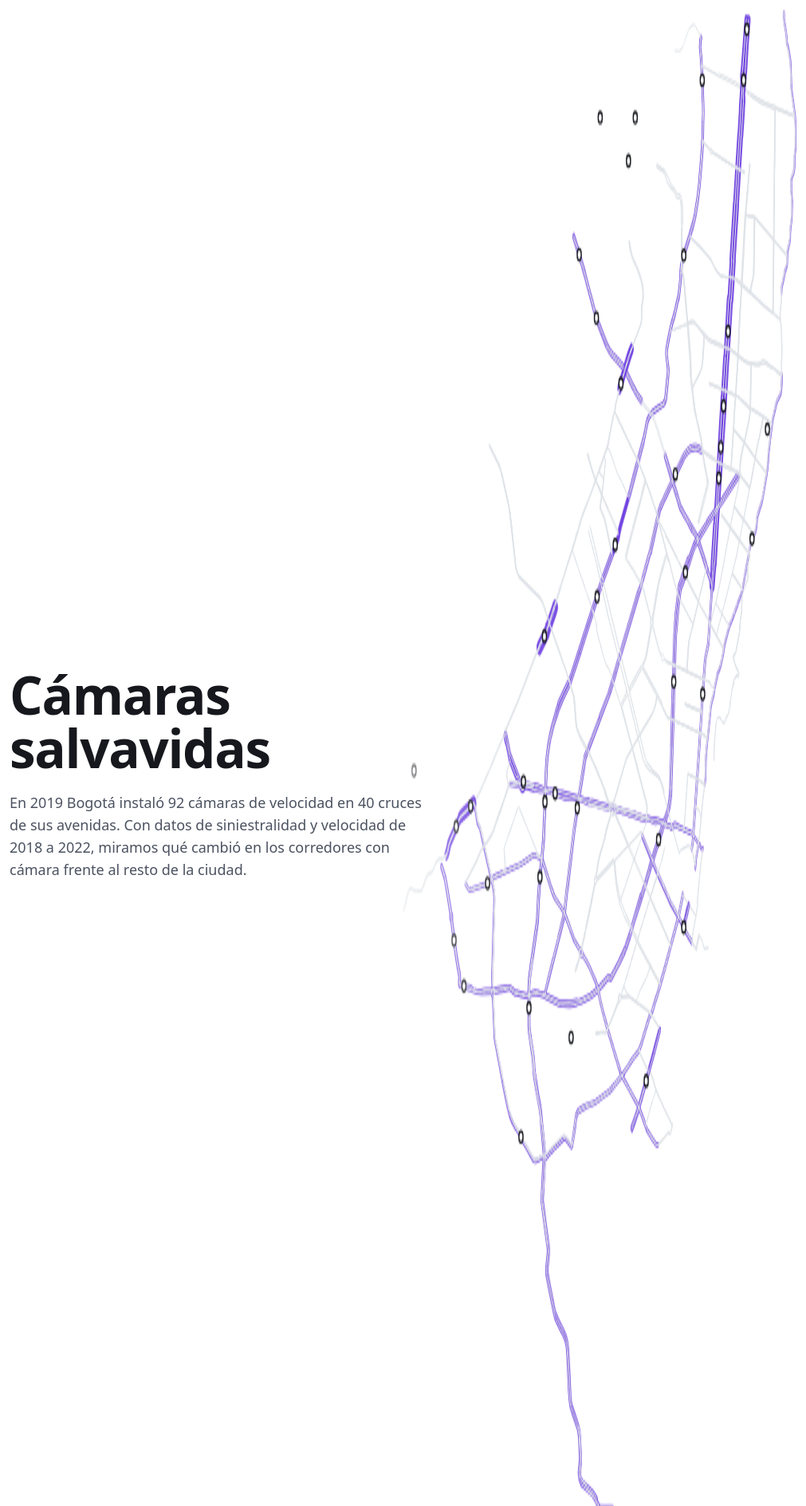
D3 v7 page, settled after 480 driven frames (8 s of simulated time); the page loaded 10 data file(s).


// ── js/app.js
(function () {
'use strict';

const C = n => getComputedStyle(document.documentElement).getPropertyValue(n).trim();
const nf = (v, d = 1) => d3.format(`,.${d}f`)(v).replace(/,/g, ' ').replace('.', ',').replace(/ /g, '.');
const fmt = (v, d = 1) => (v > 0 ? '+' : v < 0 ? '−' : '') + nf(Math.abs(v), d);
const pretty = n => (n || '').trim();
const reduced = matchMedia('(prefers-reduced-motion: reduce)').matches;
const dur = ms => reduced ? 0 : ms;

const tipEl = d3.select('#tip');
function tipShow(html, ev) {
  tipEl.html(html).style('opacity', 1);
  const w = tipEl.node().offsetWidth, h = tipEl.node().offsetHeight;
  let x = ev.clientX + 16, y = ev.clientY + 16;
  if (x + w > innerWidth - 8) x = ev.clientX - w - 16;
  if (y + h > innerHeight - 8) y = ev.clientY - h - 16;
  tipEl.style('left', x + 'px').style('top', y + 'px');
}
const tipHide = () => tipEl.style('opacity', 0);

let DATA, sitioById, rankByCorredor, ratioCiudad, maxDiff;

Promise.all([
  d3.json('data/sitios.json'), d3.json('data/camaras.json'), d3.json('data/tramos.geojson'),
  d3.json('data/corredores_ranking.json'), d3.json('data/tendencia.json'),
  d3.json('data/heatmap.json'), d3.json('data/efecto_promedio.json'),
  d3.json('data/exposicion_camaras.json'), d3.json('data/gravedad_franja.json'), d3.json('data/calidad.json')
]).then(([sitios, camaras, tramos, ranking, tendencia, heat, efecto, exposicion, gravedad, calidad]) => {
  DATA = { sitios, camaras, tramos, ranking, tendencia, heat, efecto, exposicion, gravedad, calidad };
  sitioById = new Map(sitios.map(s => [s.sitio, s]));
  rankByCorredor = new Map(ranking.map(r => [r.corredor, r]));
  ratioCiudad = 1 + (ranking[0] ? ranking[0].cambio_pct_ciudad / 100 : 1);
  maxDiff = d3.max(ranking, r => Math.abs(r.despues - r.antes * ratioCiudad)) || 1;
  tramos.features.forEach(f => { f.properties.camaras_km = f.properties.distancia_m > 0 ? f.properties.n_camaras / (f.properties.distancia_m / 1000) : 0; });
  drawHero();
  initStory();
  initExplorer();
  drawHeat();
  drawTrend();
  drawEffect();
  drawDose();
  drawVelGrav();
  let rt; addEventListener('resize', () => { clearTimeout(rt); rt = setTimeout(() => { drawHero(); drawTrend(); drawEffect(); drawDose(); drawHeat(); drawRank(); drawSide(); }, 200); });
}).catch(err => {
  document.body.insertAdjacentHTML('afterbegin',
    `<p style="padding:16px;color:#f05d5d">No se pudieron cargar los datos (${err.message}). Sirve la carpeta con <code>python3 -m http.server</code>; no abras el archivo directamente.</p>`);
});

function statsDe(row) {
  if (!row) return { diff: 0, pct: null, z: 0 };
  const a = row.antes, d = row.despues, Ex = a * ratioCiudad;
  return { diff: d - Ex, pct: Ex > 0 ? (d / Ex - 1) * 100 : null, z: Ex > 0 ? (d - Ex) / Math.sqrt(Ex) : 0 };
}
function clsDe(row) {
  const z = statsDe(row).z;
  return z <= -1.96 ? 'neg' : z >= 1.96 ? 'pos' : 'mid';
}
function corredorDeTramo(f) {
  const ids = (f.properties.sitios || '').split(';').filter(Boolean);
  for (const id of ids) { const s = sitioById.get(id); if (s) return s.corredor; }
  return null;
}

function drawHero() {
  const cv = document.getElementById('heroRoads'), box = cv.getBoundingClientRect(), dpr = Math.min(2, devicePixelRatio || 1);
  cv.width = box.width * dpr; cv.height = box.height * dpr;
  const ctx = cv.getContext('2d'); ctx.scale(dpr, dpr);
  const w = box.width, h = box.height, left = w > 820 ? w * 0.5 : 0;
  const pj = d3.geoMercator().fitExtent([[left, 20], [w - 20, h - 20]], DATA.tramos);
  const p = d3.geoPath(pj, ctx);
  ctx.clearRect(0, 0, w, h); ctx.lineCap = 'round';
  DATA.tramos.features.forEach(f => {
    ctx.beginPath(); p(f);
    if (f.properties.con_camara) { ctx.strokeStyle = C('--acc'); ctx.globalAlpha = .9; ctx.lineWidth = 1.8 + f.properties.camaras_km * 3; }
    else { ctx.strokeStyle = C('--road2'); ctx.globalAlpha = 1; ctx.lineWidth = 1; }
    ctx.stroke();
  });
  DATA.sitios.forEach(s => { const [x, y] = pj([s.lon, s.lat]); ctx.beginPath(); ctx.arc(x, y, 2.6, 0, 7); ctx.fillStyle = '#fff'; ctx.strokeStyle = C('--ink'); ctx.lineWidth = 1.4; ctx.fill(); ctx.stroke(); });

  const ciudadCambio = (DATA.tendencia.CONTROL.at(-1).indice - 100);
  const muertos = DATA.efecto['CON MUERTOS'];
  const tiles = [
    { big: fmt((DATA.efecto.TODAS.razon_tasa - 1) * 100) + ' %', cls: DATA.efecto.TODAS.razon_tasa < 1 ? 'neg' : 'pos', d: 'siniestros en corredores con cámara' },
    { big: fmt(ciudadCambio) + ' %', cls: 'mid', d: 'en corredores sin cámara, mismo periodo' },
    { big: fmt((muertos.razon_tasa - 1) * 100) + ' %', cls: muertos.razon_tasa < 1 ? 'neg' : 'pos', d: 'siniestros con muertos cerca de las cámaras' }
  ];
  d3.select('#heroStats').selectAll('div').data(tiles).join('div').html(d => `<span class="big ${d.cls}">${d.big}</span><span>${d.d}</span>`);
}

function createMap(svgId, opt) {
  const W = opt.W || 700, H = opt.H || 820;
  const svg = d3.select(svgId).attr('viewBox', `0 0 ${W} ${H}`).attr('preserveAspectRatio', 'xMidYMid meet');
  const FB = opt.fitBox || [[40, 30], [W - 40, H - 30]];
  const proj = d3.geoMercator().fitExtent(FB, DATA.tramos);
  const path = d3.geoPath(proj);
  svg.append('rect').attr('width', W).attr('height', H).attr('fill', 'transparent');
  const gZoom = svg.append('g');
  const gRoads = gZoom.append('g'), gCam = gZoom.append('g'), gDots = gZoom.append('g');
  let T = d3.zoomIdentity, st = {};
  const zoom = d3.zoom().scaleExtent([1, 14]).translateExtent([[-300, -300], [W + 300, H + 300]])
    .on('zoom', ev => { T = ev.transform; gZoom.attr('transform', T); });
  if (opt.interactive) svg.call(zoom).on('dblclick.zoom', null); else svg.call(zoom).on('.zoom', null);

  gRoads.selectAll('path').data(DATA.tramos.features.filter(f => !f.properties.con_camara)).join('path')
    .attr('d', path).attr('fill', 'none').attr('stroke', C('--road2')).attr('stroke-width', 1.1).attr('vector-effect', 'non-scaling-stroke');

  const camF = DATA.tramos.features.filter(f => f.properties.con_camara).sort((a, b) => a.properties.camaras_km - b.properties.camaras_km);
  const camSel = gCam.selectAll('path').data(camF).join('path').attr('d', path).attr('fill', 'none')
    .attr('stroke-linecap', 'round').attr('vector-effect', 'non-scaling-stroke')
    .on('mousemove', (ev, d) => { if (st.lay === 'dens') tipShow(`<b>Tramo ${d.properties.tid}</b><br>${pretty(d.properties.via)} entre ${pretty(d.properties.entre)}<br><b>${nf(d.properties.camaras_km, 2)} cámaras por km</b>`, ev); })
    .on('mouseleave', tipHide);

  const qCol = k => k < 0.25 ? C('--acc3') : k < 0.6 ? C('--acc2') : C('--acc');
  const rad = d3.scaleSqrt().domain([0, maxDiff]).range([3.5, 16]);

  function render(next, animate = true) {
    st = Object.assign({ lay: 'sin', corr: '' }, next);
    const D = dur(animate ? 600 : 0);
    camSel.transition().duration(D)
      .attr('stroke', d => st.lay === 'dens' ? qCol(d.properties.camaras_km) : (st.corr && corredorDeTramo(d) === st.corr) ? C('--acc') : C('--acc3'))
      .attr('stroke-width', d => st.lay === 'dens' ? 2 + d.properties.camaras_km * 6 : (st.corr && corredorDeTramo(d) === st.corr) ? 3.2 : 2)
      .attr('opacity', d => !st.corr || corredorDeTramo(d) === st.corr ? 1 : 0.25);
    drawDots(D);
    if (opt.onRender) opt.onRender(st);
  }

  function pass(s) { return !st.corr || s.corredor === st.corr; }

  function drawDots(D) {
    const sin = st.lay === 'sin';
    const data = DATA.sitios.slice().sort((a, b) => Math.abs(statsDe(rankByCorredor.get(b.corredor)).diff) - Math.abs(statsDe(rankByCorredor.get(a.corredor)).diff));
    const c = gDots.selectAll('circle').data(data, d => d.sitio).join(e => e.append('circle').attr('r', 0))
      .style('cursor', opt.interactive ? 'pointer' : null)
      .attr('cx', d => proj([d.lon, d.lat])[0]).attr('cy', d => proj([d.lon, d.lat])[1])
      .on('mousemove', (ev, d) => { if (pass(d)) tipShow(sitioHTML(d), ev); })
      .on('mouseleave', tipHide)
      .on('click', (ev, d) => { if (opt.onClickSite) opt.onClickSite(d); });
    c.transition().duration(D)
      .attr('r', d => !pass(d) ? 2.5 : sin ? rad(Math.abs(statsDe(rankByCorredor.get(d.corredor)).diff)) : 4.5)
      .attr('fill', d => !pass(d) ? C('--road2') : sin ? C('--' + clsDe(rankByCorredor.get(d.corredor))) : '#fff')
      .attr('stroke', d => !pass(d) ? 'none' : sin ? '#fff' : C('--ink'))
      .attr('stroke-width', d => sin ? 1.5 : 1.6)
      .attr('fill-opacity', d => sin && clsDe(rankByCorredor.get(d.corredor)) === 'mid' ? 0.85 : 1);
  }

  function sitioHTML(s) {
    const row = rankByCorredor.get(s.corredor), S = statsDe(row);
    const verdict = !row ? '<span style="color:var(--muted)">Sin datos de corredor</span>'
      : clsDe(row) === 'neg' ? '<span style="color:var(--neg)">Disminuyó más de lo esperado</span>'
      : clsDe(row) === 'pos' ? '<span style="color:var(--pos)">Aumentó más de lo esperado</span>'
      : '<span style="color:var(--muted)">Sin cambio significativo</span>';
    return `<b style="font-size:15px">${pretty(s.corredor)}</b><br><b>${verdict}</b><br>` +
      (row ? `siniestros: antes <b>${nf(row.antes, 0)}</b> · después <b>${nf(row.despues, 0)}</b><br>` : '') +
      `<span style="opacity:.65">${s.n_camaras} cámara${s.n_camaras > 1 ? 's' : ''} · desde ${s.fecha_activacion || '—'}</span>`;
  }

  return {
    render, sitioHTML,
    zoomBy: k => svg.transition().duration(dur(300)).call(zoom.scaleBy, k)
  };
}

function initStory() {
  const wide = innerWidth > 820;
  const map = wide ? createMap('#storyMap', { interactive: false, W: 1200, H: 800, fitBox: [[470, 40], [1160, 760]] })
                   : createMap('#storyMap', { interactive: false, W: 700, H: 760 });
  const leg = d3.select('#storyLegend');
  const L = {
    base: '<span><i class="l" style="background:var(--acc)"></i>Tramo con cámara</span><span><i class="c" style="border:1.6px solid var(--ink)"></i>Cruce con cámaras</span>',
    sin: '<span><i class="c" style="background:var(--neg)"></i>Disminuyó más de lo esperado</span><span><i class="c" style="background:var(--mid)"></i>Sin cambio significativo</span><span><i class="c" style="background:var(--pos)"></i>Aumentó más de lo esperado</span>'
  };
  const top = DATA.ranking.filter(r => r.cambio_pct !== null).sort((a, b) => a.cambio_pct - b.cambio_pct).slice(0, 3);
  d3.select('#topCorredores').text(top.map(r => pretty(r.corredor)).join(', '));
  const reduccion = (DATA.efecto.TODAS.razon_tasa - 1) * 100;
  d3.select('#efectoTexto').text(fmt(reduccion) + ' %');
  const scenes = [[{ lay: 'base' }, L.base], [{ lay: 'base' }, L.base], [{ lay: 'dens' }, L.base], [{ lay: 'sin' }, L.sin], [{ lay: 'sin' }, L.sin]];
  let cur = -1;
  const go = i => { if (i === cur) return; cur = i; map.render(scenes[i][0], true); leg.html(scenes[i][1]); };
  map.render(scenes[0][0], false); leg.html(scenes[0][1]);
  const steps = d3.selectAll('.step');
  const io = new IntersectionObserver(entries => {
    entries.forEach(e => { if (e.isIntersecting) { steps.classed('on', false); d3.select(e.target).classed('on', true); go(+e.target.dataset.scene); } });
  }, { rootMargin: '-45% 0px -45% 0px' });
  steps.each(function () { io.observe(this); });
}

const E = { lay: 'sin', corr: '' };
let EX;
function initExplorer() {
  EX = createMap('#expMap', {
    interactive: true, W: 700, H: 820,
    onClickSite: d => { E.corr = E.corr === d.corredor ? '' : d.corredor; d3.select('#fcorr').property('value', E.corr); updateExplorer(); },
    onRender: () => { drawRank(); drawSide(); drawSummary(); updateFilterUI(); }
  });
  d3.select('#flay').selectAll('button').data([['sin', 'Siniestros por corredor'], ['dens', 'Cámaras por km de tramo']]).join('button')
    .attr('type', 'button').attr('role', 'tab').text(d => d[1]).attr('aria-selected', d => d[0] === E.lay)
    .on('click', (ev, d) => { E.lay = d[0]; d3.select('#flay').selectAll('button').attr('aria-selected', o => o[0] === E.lay); updateExplorer(); });
  const corrs = [...new Set(DATA.sitios.map(s => s.corredor))].sort();
  d3.select('#fcorr').selectAll('option').data([''].concat(corrs)).join('option').attr('value', d => d).text(d => d ? pretty(d) : 'Toda la ciudad');
  d3.select('#fcorr').on('change', function () { E.corr = this.value; updateExplorer(); });
  d3.select('#fclear').on('click', () => { E.corr = ''; d3.select('#fcorr').property('value', ''); updateExplorer(); });
  d3.select('#zin').on('click', () => EX.zoomBy(1.6));
  d3.select('#zout').on('click', () => EX.zoomBy(1 / 1.6));
  d3.select('#zreset').on('click', () => { E.corr = ''; d3.select('#fcorr').property('value', ''); updateExplorer(); });
  updateExplorer(false);
}
function updateFilterUI() {
  d3.select('#fclear').property('hidden', !E.corr);
}
function updateExplorer(animate = true) {
  d3.select('#expLegend').html(E.lay === 'dens'
    ? '<div class="lg-g"><span class="lg-k">Cámaras por km</span><span><i class="l" style="background:var(--acc3)"></i>menos de 0,25</span><span><i class="l" style="background:var(--acc2);height:5px"></i>0,25 a 0,6</span><span><i class="l" style="background:var(--acc);height:7px"></i>más de 0,6</span></div>'
    : '<div class="lg-g"><span class="lg-k">Color</span><span><i class="c" style="background:var(--neg)"></i>Disminuyó</span><span><i class="c" style="background:var(--mid)"></i>Sin cambio</span><span><i class="c" style="background:var(--pos)"></i>Aumentó</span></div>');
  EX.render(Object.assign({}, E), animate);
}
function drawRank() {
  const svg = d3.select('#rank');
  d3.select('#sideT').text(E.lay === 'sin' ? 'Significancia del cambio' : 'Tramos por cámaras/km');
  d3.select('#sideSub').property('hidden', E.lay !== 'sin');
  svg.style('display', E.lay === 'sin' ? null : 'none'); if (E.lay !== 'sin') return;
  const pts = DATA.ranking.map(r => ({ r, a: r.antes, st: statsDe(r) })).filter(p => p.a > 0 && p.st.pct != null);
  const Wr = 460, m = { l: 46, r: 14, t: 10, b: 40 }, Hr = 320;
  svg.attr('viewBox', `0 0 ${Wr} ${Hr}`); svg.selectAll('*').remove();
  const xmax = d3.max(pts, p => p.a) * 1.08;
  const x = d3.scaleLinear().domain([0, xmax]).range([m.l, Wr - m.r]);
  const y = d3.scaleLinear().domain([-100, 150]).range([Hr - m.b, m.t]).clamp(true);
  const lim = a => 1.96 / Math.sqrt(2 * a * ratioCiudad) * 100;
  const xs = d3.range(xmax * 0.02, xmax, xmax / 120);
  svg.append('path').attr('fill', C('--bg2')).attr('d', d3.area().x(a => x(a)).y0(a => y(-lim(a))).y1(a => y(lim(a))).curve(d3.curveBasis)(xs));
  svg.append('g').attr('transform', `translate(${m.l},0)`)
    .call(d3.axisLeft(y).tickValues([-100, -50, 0, 50, 100, 150]).tickSize(-(Wr - m.l - m.r)).tickFormat(v => (v > 0 ? '+' : '') + v + '%'))
    .call(g => g.select('.domain').remove()).call(g => g.selectAll('.tick line').attr('stroke', v => v === 0 ? C('--muted') : C('--line')))
    .selectAll('text').attr('class', 'ax');
  svg.append('g').attr('transform', `translate(0,${Hr - m.b})`).call(d3.axisBottom(x).ticks(5).tickSize(0).tickPadding(8))
    .call(g => g.select('.domain').remove()).selectAll('text').attr('class', 'ax');
  svg.append('text').attr('class', 'ax').attr('x', Wr - m.r).attr('y', Hr - 6).attr('text-anchor', 'end').text('siniestros antes de las cámaras →');
  const g = svg.append('g');
  g.selectAll('circle').data(pts.sort((p, q) => Math.abs(q.st.diff) - Math.abs(p.st.diff)), p => p.r.corredor).join('circle')
    .attr('cx', p => x(p.a)).attr('cy', p => y(p.st.pct)).attr('r', 6.5)
    .attr('fill', p => C('--' + clsDe(p.r))).attr('stroke', '#fff').attr('stroke-width', 1.5)
    .attr('opacity', p => !E.corr || p.r.corredor === E.corr ? 1 : 0.2).style('cursor', 'pointer')
    .on('mousemove', (ev, p) => tipShow(`<b style="font-size:15px">${pretty(p.r.corredor)}</b><br>siniestros: antes <b>${nf(p.r.antes, 0)}</b> · después <b>${nf(p.r.despues, 0)}</b><br>cambio frente a lo esperado: <b>${fmt(p.st.pct)} %</b>`, ev))
    .on('mouseleave', tipHide)
    .on('click', (ev, p) => { E.corr = E.corr === p.r.corredor ? '' : p.r.corredor; d3.select('#fcorr').property('value', E.corr); updateExplorer(); });
  pts.filter(p => clsDe(p.r) !== 'mid').forEach(p => {
    g.append('text').attr('class', 'ax halo').attr('x', x(p.a) + 10).attr('y', y(p.st.pct) + 4).text(pretty(p.r.corredor));
  });
}
function drawSide() {
  const side = d3.select('#side').property('hidden', E.lay === 'sin'); if (E.lay === 'sin') return;
  const rows = DATA.tramos.features.filter(f => f.properties.con_camara && (!E.corr || corredorDeTramo(f) === E.corr))
    .map(f => f.properties).sort((a, b) => b.camaras_km - a.camaras_km);
  side.html('<div class="tw"><table><tr><th>Tramo</th><th>Vía</th><th>Cám./km</th></tr>' +
    rows.map(p => `<tr><td>${p.tid}</td><td>${pretty(p.via)}</td><td>${nf(p.camaras_km, 2)}</td></tr>`).join('') + '</table></div>');
}
function drawSummary() {
  const el = d3.select('#fsum');
  if (E.lay !== 'sin') { el.html('Las avenidas más brillantes tienen más cámaras por kilómetro: ahí es donde la cámara pesa más en la velocidad del tramo.'); return; }
  const rows = E.corr ? DATA.ranking.filter(r => r.corredor === E.corr) : DATA.ranking;
  if (!rows.length) { el.text('Este corredor no tiene suficiente coincidencia de texto para calcular un cambio.'); return; }
  const a = d3.sum(rows, r => r.antes), d = d3.sum(rows, r => r.despues);
  el.html(`<b>${rows.length}</b> corredor${rows.length > 1 ? 'es' : ''} con dato · siniestros de <b>${nf(a, 0)}</b> a <b>${nf(d, 0)}</b> (${fmt((d / a - 1) * 100)} %). Resto de la ciudad: ${fmt((ratioCiudad - 1) * 100)} %.`);
}

function drawTrend() {
  const svg = d3.select('#idx'), Wd = 1100, Hd = 420, m = { l: 46, r: 220, t: 30, b: 34 };
  svg.attr('viewBox', `0 0 ${Wd} ${Hd}`); svg.selectAll('*').remove();
  const trat = DATA.tendencia.TRATAMIENTO, ctrl = DATA.tendencia.CONTROL, yrs = trat.map(d => d.anio);
  const all = trat.concat(ctrl).map(d => d.indice);
  const x = d3.scalePoint().domain(yrs).range([m.l, Wd - m.r]);
  const y = d3.scaleLinear().domain([Math.floor((d3.min(all) - 8) / 20) * 20, Math.ceil((d3.max(all) + 8) / 20) * 20]).range([Hd - m.b, m.t]);
  svg.append('g').attr('transform', `translate(${m.l},0)`).call(d3.axisLeft(y).ticks(5).tickSize(-(Wd - m.l - m.r)))
    .call(a => a.select('.domain').remove())
    .call(a => a.selectAll('.tick line').attr('stroke', d => d === 100 ? C('--muted') : C('--line')).attr('stroke-dasharray', d => d === 100 ? '3 4' : null))
    .selectAll('text').attr('class', 'ax');
  svg.append('g').attr('transform', `translate(0,${Hd - m.b})`).call(d3.axisBottom(x).tickSize(0).tickPadding(12))
    .call(a => a.select('.domain').remove()).selectAll('text').attr('class', 'ax');
  const line = d3.line().x(d => x(d.anio)).y(d => y(d.indice)).curve(d3.curveMonotoneX);
  [[ctrl, C('--ctrl'), 'Sin cámara', 2], [trat, C('--neg'), 'Con cámara', 3]].forEach(([serie, col, nombre, w]) => {
    svg.append('path').datum(serie).attr('fill', 'none').attr('stroke', col).attr('stroke-width', w).attr('d', line);
    svg.append('g').selectAll('circle').data(serie).join('circle').attr('cx', d => x(d.anio)).attr('cy', d => y(d.indice))
      .attr('r', 4.5).attr('fill', col).attr('stroke', '#fff').attr('stroke-width', 2)
      .on('mousemove', (ev, d) => tipShow(`<b>${nombre}, ${d.anio}</b><br>índice ${nf(d.indice)} (n=${nf(d.n, 0)})`, ev)).on('mouseleave', tipHide);
    const last = serie.at(-1);
    svg.append('text').attr('class', 'annb').attr('x', x(last.anio) + 14).attr('y', y(last.indice) + 5).style('fill', col)
      .text(`${nombre} ${fmt(last.indice - 100)} %`);
  });
}

function drawEffect() {
  const svg = d3.select('#efecto'), Wd = 1100, rowH = 40, m = { l: 210, r: 40, t: 40, b: 40 };
  const groups = [['TODAS', 'Todos los siniestros'], ['CON HERIDOS', 'Con heridos'], ['CON MUERTOS', 'Con muertos'], ['SOLO DANOS', 'Solo daños']];
  const Hd = m.t + groups.length * rowH + m.b;
  svg.attr('viewBox', `0 0 ${Wd} ${Hd}`); svg.selectAll('*').remove();
  const x = d3.scaleLinear().domain([-60, 40]).range([m.l, Wd - m.r]).clamp(true);
  svg.append('g').attr('transform', `translate(0,${m.t - 10})`).call(d3.axisTop(x).tickValues([-60, -40, -20, 0, 20, 40]).tickSize(-(Hd - m.t - m.b + 10)).tickFormat(v => (v > 0 ? '+' : '') + v + ' %'))
    .call(g => g.select('.domain').remove()).call(g => g.selectAll('.tick line').attr('stroke', v => v === 0 ? C('--ink2') : C('--line')))
    .selectAll('text').attr('class', 'ax');
  svg.append('text').attr('class', 'ann').attr('x', x(-58)).attr('y', Hd - 12).text('← disminuyó');
  svg.append('text').attr('class', 'ann').attr('x', x(38)).attr('y', Hd - 12).attr('text-anchor', 'end').text('aumentó →');
  groups.forEach(([k, name], i) => {
    const row = DATA.efecto[k]; if (!row) return;
    const yy = m.t + i * rowH + rowH / 2, efectoPct = (row.razon_tasa - 1) * 100, lo = (row.ci95_bajo - 1) * 100, hi = (row.ci95_alto - 1) * 100;
    const sig = hi < 0 || lo > 0, col = sig ? (efectoPct < 0 ? C('--neg') : C('--pos')) : C('--ink2');
    svg.append('text').attr('class', 'annb').attr('x', 0).attr('y', yy + 4).text(name);
    svg.append('line').attr('x1', x(lo)).attr('x2', x(hi)).attr('y1', yy).attr('y2', yy).attr('stroke', col).attr('stroke-width', 2.5);
    svg.append('circle').attr('cx', x(efectoPct)).attr('cy', yy).attr('r', 7).attr('fill', col).attr('stroke', '#fff').attr('stroke-width', 2)
      .on('mousemove', ev => tipShow(`<b>${name}</b><br>Efecto estimado: <b>${fmt(efectoPct)} %</b><br>Intervalo 95 %: ${fmt(lo)} % a ${fmt(hi)} %<br>${sig ? 'Significativo' : 'No significativo: el intervalo incluye el 0'}`, ev))
      .on('mouseleave', tipHide);
    svg.append('text').attr('class', 'labb').attr('x', x(Math.min(hi, 40)) + 14).attr('y', yy + 5).text(fmt(efectoPct) + ' %');
  });
}

function drawDose() {
  const feats = DATA.tramos.features;
  const byTid = new Map(feats.map(f => [f.properties.tid, f.properties]));
  const pts = DATA.exposicion.map(e => Object.assign({}, e, byTid.get(e.tid))).filter(p => p.distancia_m > 0);
  pts.forEach(p => { p.ckm = p.n_camaras / (p.distancia_m / 1000); });
  const control = pts.filter(p => !p.con_camara).map(p => p.delta_p85).sort(d3.ascending);
  const q1 = d3.quantile(control, 0.25), q3 = d3.quantile(control, 0.75), med = d3.quantile(control, 0.5);
  const treat = pts.filter(p => p.con_camara);
  const svg = d3.select('#dose'), Wd = 1100, Hd = 460, m = { l: 52, r: 30, t: 34, b: 48 };
  svg.attr('viewBox', `0 0 ${Wd} ${Hd}`); svg.selectAll('*').remove();
  const xmax = d3.max(treat, p => p.ckm) * 1.1 || 1.5;
  const x = d3.scaleLinear().domain([0, xmax]).range([m.l, Wd - m.r]);
  const ymax = d3.max(pts, p => Math.abs(p.delta_p85)) * 1.15 || 10;
  const y = d3.scaleLinear().domain([-ymax, ymax]).range([Hd - m.b, m.t]).clamp(true);
  svg.append('g').attr('transform', `translate(${m.l},0)`).call(d3.axisLeft(y).tickFormat(v => (v > 0 ? '+' : '') + v))
    .call(a => a.select('.domain').remove()).call(a => a.selectAll('.tick line').attr('stroke', v => v === 0 ? C('--muted') : C('--line')))
    .selectAll('text').attr('class', 'ax');
  svg.append('g').attr('transform', `translate(0,${Hd - m.b})`).call(d3.axisBottom(x).ticks(6).tickSize(0).tickPadding(12))
    .call(a => a.select('.domain').remove()).selectAll('text').attr('class', 'ax');
  svg.append('text').attr('class', 'ax').attr('x', m.l).attr('y', 14).text('Cambio de velocidad p85, km/h');
  svg.append('text').attr('class', 'ax').attr('x', Wd - m.r).attr('y', Hd - 6).attr('text-anchor', 'end').text('cámaras por km del tramo →');
  svg.append('rect').attr('x', m.l).attr('width', Wd - m.l - m.r).attr('y', y(q3)).attr('height', y(q1) - y(q3)).attr('fill', C('--band'));
  svg.append('line').attr('x1', m.l).attr('x2', Wd - m.r).attr('y1', y(med)).attr('y2', y(med)).attr('stroke', C('--ctrl')).attr('stroke-dasharray', '4 4');
  svg.append('text').attr('class', 'ann').attr('x', Wd - m.r).attr('y', 14).attr('text-anchor', 'end').text(`Franja gris: mitad de los tramos sin cámara cambió entre ${fmt(q1)} y ${fmt(q3)} km/h`);
  svg.selectAll('circle').data(treat, p => p.tid).join('circle')
    .attr('cx', p => x(p.ckm)).attr('cy', p => y(p.delta_p85)).attr('r', p => 5 + p.n_camaras * 0.6)
    .attr('fill', p => p.ckm >= 0.5 ? C('--acc') : C('--acc2')).attr('stroke', '#fff').attr('stroke-width', 2)
    .on('mousemove', (ev, p) => tipShow(`<b>tramo ${p.tid}</b> · ${pretty(p.via)}<br>${nf(p.n_camaras, 0)} cámaras · ${nf(p.ckm, 2)} por km<br>p85 antes: ${nf(p.p85_antes)} km/h<br><b>Cambio: ${fmt(p.delta_p85)} km/h</b>`, ev))
    .on('mouseleave', tipHide);
  const worst = treat.length ? treat.reduce((a, b) => a.delta_p85 < b.delta_p85 ? a : b) : null;
  d3.select('#doseNote').text(worst ? `El tramo con mayor caída de velocidad es el ${worst.tid} (${fmt(worst.delta_p85)} km/h), con ${nf(worst.ckm, 2)} cámaras por km. Son ${treat.length} tramos con cámara: es una pista, no una prueba.` : '');
}

function drawHeat() {
  const H = DATA.heat, yrs = [...new Set(H.map(d => d.anio))].sort((a, b) => a - b);
  const byCorr = d3.group(H, d => d.corredor);
  const rows = [...byCorr.entries()].map(([corredor, arr]) => {
    const v = yrs.map(y => (arr.find(d => d.anio === y) || { n: 0 }).n);
    return { corredor, v, tot: d3.sum(v) };
  }).sort((a, b) => b.tot - a.tot);
  const wide = (document.getElementById('heat').clientWidth || 1100) > 700;
  const rh = 26, cw = wide ? 74 : 46, L = wide ? 220 : 150, top = 70, Rb = wide ? 160 : 80;
  const Wd = L + yrs.length * cw + 16 + Rb, Hd = top + rows.length * rh + 24;
  const svg = d3.select('#heat').attr('viewBox', `0 0 ${Wd} ${Hd}`); svg.selectAll('*').remove();
  const mx = d3.max(rows, r => d3.max(r.v)) || 1;
  const col = d3.scaleSequential(t => d3.interpolateRgb('#f3effd', '#4b1fb8')(t)).domain([0, mx]);
  const x = i => L + i * cw;
  const tots = yrs.map((y, i) => d3.sum(rows, r => r.v[i])), ty = d3.scaleLinear().domain([0, d3.max(tots)]).range([0, 36]);
  tots.forEach((t, i) => {
    svg.append('rect').attr('x', x(i) + 8).attr('width', cw - 16).attr('y', top - 22 - ty(t)).attr('height', ty(t)).attr('fill', C('--acc2'));
    svg.append('text').attr('class', 'ax').attr('x', x(i) + cw / 2).attr('y', top - 26 - ty(t)).attr('text-anchor', 'middle').text(t);
    svg.append('text').attr('class', 'labb').attr('x', x(i) + cw / 2).attr('y', top - 6).attr('text-anchor', 'middle').text(yrs[i]);
  });
  const tr = d3.scaleLinear().domain([0, d3.max(rows, r => r.tot)]).range([0, Rb - 44]);
  const g = svg.append('g');
  rows.forEach((r, k) => {
    const y = top + k * rh, row = g.append('g').style('cursor', 'pointer');
    row.append('text').attr('class', 'lab').attr('x', L - 10).attr('y', y + rh / 2 + 4).attr('text-anchor', 'end').text(pretty(r.corredor));
    r.v.forEach((v, i) => {
      row.append('rect').attr('x', x(i) + 1).attr('y', y + 1).attr('width', cw - 2).attr('height', rh - 2).attr('fill', col(v));
      row.append('text').attr('x', x(i) + cw / 2).attr('y', y + rh / 2 + 4).attr('text-anchor', 'middle')
        .style('font', '600 12px var(--f-body)').style('fill', v > mx * 0.55 ? '#fff' : C('--ink2')).text(v);
    });
    row.append('rect').attr('x', x(yrs.length) + 16).attr('y', y + 4).attr('width', tr(r.tot)).attr('height', rh - 8).attr('fill', C('--acc2'));
    row.append('text').attr('class', 'ax').attr('x', x(yrs.length) + 20 + tr(r.tot)).attr('y', y + rh / 2 + 4).text(r.tot);
    row.append('rect').attr('x', 0).attr('y', y).attr('width', Wd).attr('height', rh).attr('fill', 'transparent')
      .on('mousemove', ev => tipShow(`<b>${pretty(r.corredor)}</b><br>${yrs.map((yy, i) => `${yy}: <b>${r.v[i]}</b>`).join(' · ')}`, ev))
      .on('mouseleave', tipHide)
      .on('click', () => { E.corr = r.corredor; d3.select('#fcorr').property('value', E.corr); updateExplorer(); document.getElementById('explorar').scrollIntoView({ behavior: reduced ? 'auto' : 'smooth' }); });
  });
}

function drawVelGrav() {
  const names = { MADRUGADA: 'Madrugada', PICO_MANANA: 'Pico mañana', VALLE: 'Mediodía', PICO_TARDE: 'Pico tarde', NOCHE: 'Noche' };
  const orden = ['MADRUGADA', 'PICO_MANANA', 'VALLE', 'PICO_TARDE', 'NOCHE'];
  const GRAV = [['CON MUERTOS', C('--pos')], ['CON HERIDOS', C('--acc2')], ['SOLO DANOS', C('--acc3')]];
  const byFranja = d3.group(DATA.gravedad, d => d.franja);
  const cell = d3.select('#mult').selectAll('div.cell').data(orden).join(e => {
    const c = e.append('div').attr('class', 'cell');
    c.append('div').attr('class', 't');
    c.append('svg').attr('viewBox', '0 0 200 210').attr('role', 'img');
    return c;
  });
  cell.select('.t').text(f => names[f]);
  cell.each(function (franja) {
    const bins = byFranja.get(franja) || [];
    const svg = d3.select(this).select('svg'), B = 178, T = 20;
    const mx = d3.max(bins, b => b.pct) * 1.2 || 60;
    const y = d3.scaleLinear().domain([0, mx]).range([B, T]);
    const x = d3.scaleBand().domain(GRAV.map(g => g[0])).range([28, 198]).padding(0.16);
    svg.selectAll('g.y').data([0]).join('g').attr('class', 'y').attr('transform', 'translate(24,0)')
      .call(d3.axisLeft(y).ticks(3).tickSize(-174).tickFormat(t => Math.round(t) + '%'))
      .call(a => a.select('.domain').remove()).call(a => a.selectAll('.tick line').attr('stroke', C('--line')))
      .selectAll('text').attr('class', 'ax');
    svg.selectAll('rect.bar').data(GRAV, g => g[0]).join(e => e.append('rect').attr('class', 'bar').attr('y', B).attr('height', 0))
      .attr('x', g => x(g[0])).attr('width', x.bandwidth()).attr('fill', g => g[1])
      .on('mousemove', (ev, g) => { const b = bins.find(b => b.gravedad === g[0]); tipShow(`<b>${names[franja]} · ${g[0].toLowerCase()}</b><br>${b ? nf(b.n, 0) + ' siniestros · ' + nf(b.pct, 1) + ' %' : 'sin datos'}`, ev); })
      .on('mouseleave', tipHide)
      .transition().duration(dur(500)).attr('y', g => { const b = bins.find(b => b.gravedad === g[0]); return y(b ? b.pct : 0); })
      .attr('height', g => { const b = bins.find(b => b.gravedad === g[0]); return B - y(b ? b.pct : 0); });
    svg.selectAll('text.val').data(GRAV, g => g[0]).join('text').attr('class', 'labb val').attr('text-anchor', 'middle')
      .attr('x', g => x(g[0]) + x.bandwidth() / 2)
      .text(g => { const b = bins.find(b => b.gravedad === g[0]); return b ? nf(b.pct, 1) : ''; })
      .transition().duration(dur(500)).attr('y', g => { const b = bins.find(b => b.gravedad === g[0]); return y(b ? b.pct : 0) - 6; });
    svg.selectAll('text.xl').data(GRAV, g => g[0]).join('text').attr('class', 'ax xl').attr('text-anchor', 'middle')
      .attr('x', g => x(g[0]) + x.bandwidth() / 2).attr('y', B + 18).text(g => g[0] === 'CON MUERTOS' ? 'Muertos' : g[0] === 'CON HERIDOS' ? 'Heridos' : 'Solo daños');
  });
}

})();


### data: data/camaras.json, 48481 bytes — head not shown
### data: data/tramos.geojson
{
 "type": "FeatureCollection",
 "features": [
  {
   "type": "Feature",
   "properties": {
    "tid": 1,
    "tipo": 0,
    "via": "KR7",
    "entre": "CL188;CL32",
    "codigo": "KR7-CL188;CL32",
    "distancia_m": 17482,
    "con_camara": false,
    "n_camaras": 0,
    "fecha_activacion": null,
    "sitios": ""
   },
   "geometry": {
    "type": "MultiLineString",
    "coordinates": "[... 20 items]"
   }
  },
  {
   "type": "Feature",
   "properties": {
    "tid": 2,
    "tipo": 0,
    "via": "KR7",
    "entre": "CL32;CL188",
    "codigo": "KR7-CL32;CL188",
    "distancia_m": 17710,
    "con_camara": true,
    "n_camaras": 2,
    "fecha_activacion": "2019-11-19",
    "sitios": "DEI-028"
   },
   "geometry": {
    "type": "MultiLineString",
    "coordinates": "[... 21 items]"
   }
  },
  {
   "type": "Feature",
   "properties": {
    "tid": 3,
    "tipo": 0,
    "via": "CL72",
    "entre": "KR65;KR7",
    "codigo": "CL72-KR65;KR7",
    "distancia_m": 3568,
    "con_camara": false,
    "n_camaras": 0,
    "fecha_activacion": null,
    "sitios": ""
   },
   "geometry": {
    "type": "MultiLineString",
    "coordinates": "[... 5 items]"
   }
  },
  {
   "type": "Feature",
   "properties": {
    "tid": 4,
    "tipo": 0,
    "via": "CL72",
    "entre": "KR7;KR86",
    "codigo": "CL72-KR7;KR86",
    "distancia_m": 7019,
    "con_camara": false,
    "n_camaras": 0,
    "fecha_activacion": null,
    "sitios": ""
   },
   "geometry": {
    "type": "MultiLineString",
    "coordinates": "[... 8 items]"
   }
  },
  {
   "type": "Feature",
   "properties": {
    "tid": 5,
    "tipo": 0,
    "via": "KR11",
    "entre": "CL100;CL116",
    "codigo": "KR11-CL100;CL116",
    "distancia_m": 1468,
    "con_camara": false,
    "n_camaras": 0,
    "fecha_activacion": null,
    "sitios": ""
   },
   "geometry": {
    "type": "MultiLineString",
    "coordinates": "[... 2 items]"
   }
  },
  {
   "type": "Feature",
   "properties": {
    "tid": 6,
    "tipo": 0,
    "via": "KR11",
    "entre": "CL116;CL72",
    "codigo": "KR11-CL116;CL72",
    "distancia_m": 4631,
    "con_camara": false,
    "n_camaras": 0,
    "fecha_activacion": null,
    "sitios": ""
   },
   "geometry": {
    "type": "MultiLineString",
    "coordinates": "[... 7 items]"
   }
  },
  {
   "type": "Feature",
   "properties": {
    "tid": 7,
    "tipo": 0,
    "via": "KR15",
    "entre": "CL72;CL127",
    "codigo": "KR15-CL72;CL127",
    "distancia_m": 5364,
    "con_camara": false,
    "n_camaras": 0,
    "fecha_activacion": null,
    "sitios": ""
   },
   "geometry": {
    "type": "MultiLineString",
    "coordinates": "[... 6 items]"
   }
  },
  {
   "type": "Feature",
   "properties": {
    "tid": 8,
    "tipo": 0,
    "via": "KR15",
    "entre": "CL127;CL106",
    "codigo": "KR15-CL127;CL106",
    "distancia_m": 1542,
    "con_camara": false,
    "n_camaras": 0,
    "fecha_activacion": null,
    "sitios": ""
   },
   "geometry": {
    "type": "MultiLineString",
    "coordinates": "[... 1 items]"
   }
  },
  "... 854 more items"
 ]
}

### data: data/sitios.json
[
 {
  "sitio": "DEI-001",
  "corredor": "Av. Boyacá",
  "localidad": "Kennedy",
  "n_camaras": 2,
  "lat": 4.616,
  "lon": -74.14,
  "fecha_activacion": "2019-12-13",
  "tids": "35;36"
 },
 {
  "sitio": "DEI-002",
  "corredor": "Av. Boyacá",
  "localidad": "Kennedy",
  "n_camaras": 2,
  "lat": 4.629,
  "lon": -74.14,
  "fecha_activacion": "2019-12-13",
  "tids": "35;36"
 },
 {
  "sitio": "DEI-003",
  "corredor": "Av. Carrera 68",
  "localidad": "Puente Aranda",
  "n_camaras": 2,
  "lat": 4.627,
  "lon": -74.12,
  "fecha_activacion": "2019-12-13",
  "tids": "78"
 },
 {
  "sitio": "DEI-004",
  "corredor": "Calle 139",
  "localidad": "Suba",
  "n_camaras": 1,
  "lat": 4.747,
  "lon": -74.11,
  "fecha_activacion": "2019-12-13",
  "tids": "104"
 },
 {
  "sitio": "DEI-005",
  "corredor": "Av. Gaitán Cortés",
  "localidad": "Rafael Uribe Uribe",
  "n_camaras": 2,
  "lat": 4.588,
  "lon": -74.13,
  "fecha_activacion": "2019-12-13",
  "tids": "113"
 },
 {
  "sitio": "DEI-006",
  "corredor": "Av. Boyacá",
  "localidad": "Tunjuelito",
  "n_camaras": 2,
  "lat": 4.593,
  "lon": -74.15,
  "fecha_activacion": "2019-12-26",
  "tids": "35;36"
 },
 {
  "sitio": "DEI-007",
  "corredor": "Av. Boyacá",
  "localidad": "Engativá",
  "n_camaras": 3,
  "lat": 4.673,
  "lon": -74.11,
  "fecha_activacion": "2019-12-26",
  "tids": "35;36"
 },
 {
  "sitio": "DEI-008",
  "corredor": "Av. Bosa",
  "localidad": "Bosa",
  "n_camaras": 2,
  "lat": 4.605,
  "lon": -74.18,
  "fecha_activacion": "2019-12-26",
  "tids": "148;149"
 },
 "... 32 more items"
]

### data: data/corredores_ranking.json
[
 {
  "corredor": "Av. Carrera 9",
  "antes": 93,
  "despues": 43,
  "cambio_pct": -53.8,
  "cambio_pct_ciudad": -18.9,
  "es_control": false
 },
 {
  "corredor": "Autopista Norte",
  "antes": 1034,
  "despues": 524,
  "cambio_pct": -49.3,
  "cambio_pct_ciudad": -18.9,
  "es_control": false
 },
 {
  "corredor": "Av. Carrera 7",
  "antes": 52,
  "despues": 33,
  "cambio_pct": -36.5,
  "cambio_pct_ciudad": -18.9,
  "es_control": false
 },
 {
  "corredor": "Av. Bosa",
  "antes": 83,
  "despues": 59,
  "cambio_pct": -28.9,
  "cambio_pct_ciudad": -18.9,
  "es_control": false
 },
 {
  "corredor": "Calle 139",
  "antes": 41,
  "despues": 30,
  "cambio_pct": -26.8,
  "cambio_pct_ciudad": -18.9,
  "es_control": false
 },
 {
  "corredor": "Av. Carrera 68",
  "antes": 302,
  "despues": 248,
  "cambio_pct": -17.9,
  "cambio_pct_ciudad": -18.9,
  "es_control": false
 },
 {
  "corredor": "Av. Ciudad de Cali",
  "antes": 544,
  "despues": 467,
  "cambio_pct": -14.2,
  "cambio_pct_ciudad": -18.9,
  "es_control": false
 },
 {
  "corredor": "Av Villavicencio",
  "antes": 68,
  "despues": 61,
  "cambio_pct": -10.3,
  "cambio_pct_ciudad": -18.9,
  "es_control": false
 },
 "... 11 more items"
]

### data: data/tendencia.json, 1907 bytes — head not shown
### data: data/heatmap.json, 7252 bytes — head not shown
### data: data/efecto_promedio.json, 491 bytes — head not shown
### data: data/exposicion_camaras.json, 542163 bytes — head not shown
### data: data/gravedad_franja.json, 1131 bytes — head not shown
### data: data/calidad.json, 565 bytes — head not shown